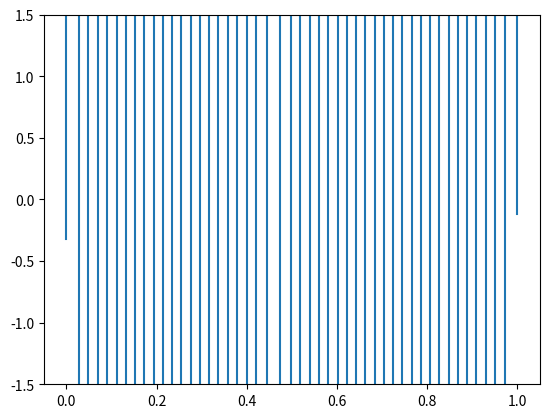

This chart was generated by the following Python code:
#!/usr/bin/env python3

import numpy as np
import matplotlib.pyplot as plt

x = np.linspace(0, 1)
y = np.sin(2 * np.pi * x)
y = y + .3 * np.random.randn(np.shape(x)[0])
dt = .6

for i in range(100):
    plt.clf()
    plt.plot(x, y)
    plt.ylim((-1.5, 1.5))
    plt.savefig('im_%04d.png' % i)
    y[1:-1] = y[1:-1] + dt * (y[2:] - 2 * y[1:-1] + y[:-2])
